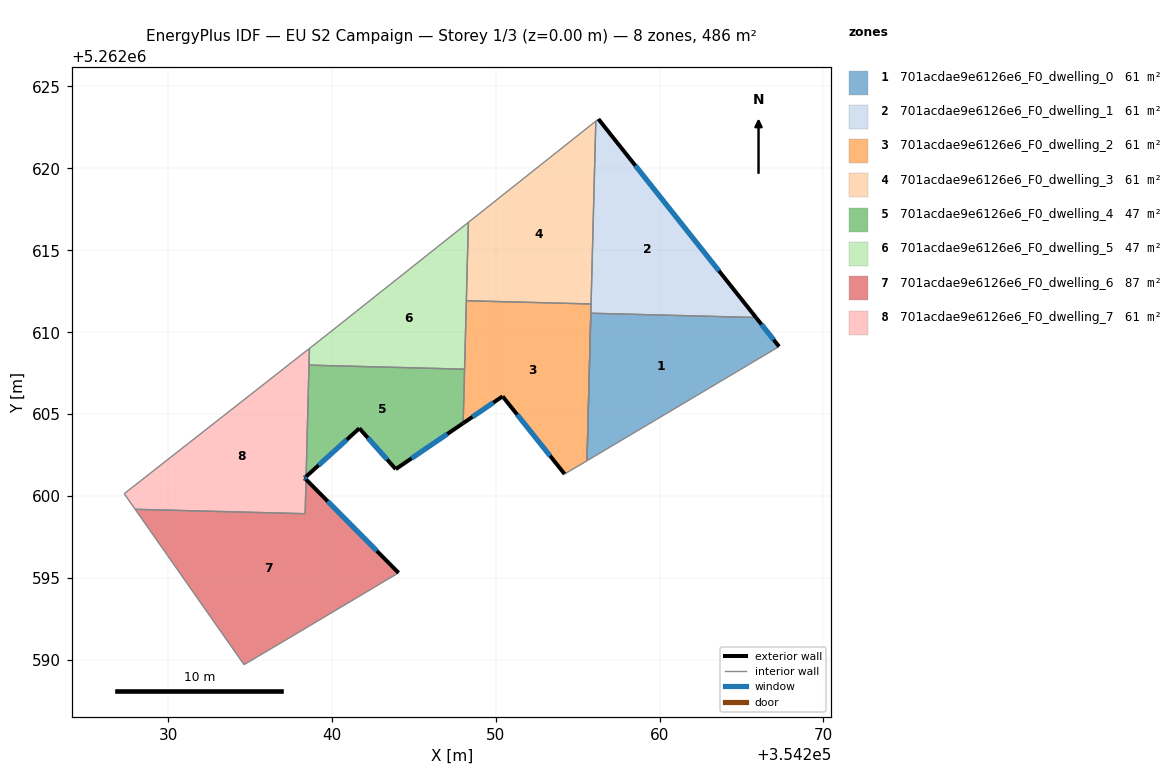
=== STOREY PLAN SPEC (per zone: floor XY polygon, exterior-wall plan segments, windows/doors) ===
zone 1: 701acdae9e6126e6_F0_dwelling_0  (60.7 m²)
  floor: (354265.89, 5262610.90) (354267.29, 5262609.12) (354255.57, 5262602.16) (354255.80, 5262611.16)
  exterior wall: (354267.29, 5262609.12) – (354265.89, 5262610.90)  [2.3 m]
    window: (354266.96, 5262609.54) – (354266.22, 5262610.48)  [1.9 m²]
  interior walls: 3
zone 2: 701acdae9e6126e6_F0_dwelling_1  (60.7 m²)
  floor: (354256.27, 5262623.01) (354265.89, 5262610.90) (354255.80, 5262611.16) (354256.11, 5262622.88)
  exterior wall: (354265.89, 5262610.90) – (354256.27, 5262623.01)  [15.5 m]
    window: (354263.63, 5262613.74) – (354258.53, 5262620.17)  [13.1 m²]
  interior walls: 6
zone 3: 701acdae9e6126e6_F0_dwelling_2  (60.7 m²)
  floor: (354255.82, 5262611.72) (354255.57, 5262602.16) (354254.21, 5262601.34) (354250.42, 5262606.09) (354248.01, 5262604.45) (354248.21, 5262611.92)
  exterior wall: (354250.42, 5262606.09) – (354254.21, 5262601.34)  [6.1 m]
    window: (354251.31, 5262604.97) – (354253.32, 5262602.46)  [5.1 m²]
  exterior wall: (354248.01, 5262604.45) – (354250.42, 5262606.09)  [2.9 m]
    window: (354248.58, 5262604.83) – (354249.86, 5262605.70)  [2.5 m²]
  interior walls: 6
zone 4: 701acdae9e6126e6_F0_dwelling_3  (60.7 m²)
  floor: (354256.11, 5262622.88) (354255.82, 5262611.72) (354248.21, 5262611.92) (354248.33, 5262616.71)
  interior walls: 4
zone 5: 701acdae9e6126e6_F0_dwelling_4  (47.4 m²)
  floor: (354248.10, 5262607.74) (354248.01, 5262604.45) (354243.90, 5262601.64) (354241.68, 5262604.14) (354238.43, 5262601.19) (354238.60, 5262607.99)
  exterior wall: (354243.90, 5262601.64) – (354248.01, 5262604.45)  [5.0 m]
    window: (354244.86, 5262602.30) – (354247.05, 5262603.79)  [4.2 m²]
  exterior wall: (354241.68, 5262604.14) – (354243.90, 5262601.64)  [3.3 m]
    window: (354242.20, 5262603.55) – (354243.38, 5262602.23)  [2.8 m²]
  exterior wall: (354238.43, 5262601.19) – (354241.68, 5262604.14)  [4.4 m]
    window: (354239.19, 5262601.88) – (354240.91, 5262603.44)  [3.7 m²]
  interior walls: 3
zone 6: 701acdae9e6126e6_F0_dwelling_5  (47.4 m²)
  floor: (354248.33, 5262616.71) (354248.10, 5262607.74) (354238.60, 5262607.99) (354238.63, 5262609.01) (354239.78, 5262609.91)
  interior walls: 6
zone 7: 701acdae9e6126e6_F0_dwelling_6  (87.4 m²)
  floor: (354238.42, 5262601.02) (354244.07, 5262595.31) (354237.55, 5262591.43) (354234.64, 5262589.71) (354227.99, 5262599.19) (354238.37, 5262598.92)
  exterior wall: (354244.07, 5262595.31) – (354238.42, 5262601.02)  [8.0 m]
    window: (354242.74, 5262596.65) – (354239.75, 5262599.68)  [6.8 m²]
  interior walls: 5
zone 8: 701acdae9e6126e6_F0_dwelling_7  (60.7 m²)
  floor: (354238.63, 5262609.01) (354238.43, 5262601.19) (354238.34, 5262601.11) (354238.42, 5262601.02) (354238.37, 5262598.92) (354227.99, 5262599.19) (354227.33, 5262600.14)
  exterior wall: (354238.34, 5262601.11) – (354238.43, 5262601.19)  [0.1 m]
    window: (354238.36, 5262601.12) – (354238.41, 5262601.17)  [0.1 m²]
  exterior wall: (354238.42, 5262601.02) – (354238.34, 5262601.11)  [0.1 m]
    window: (354238.40, 5262601.04) – (354238.36, 5262601.08)  [0.1 m²]
  interior walls: 6

=== DERIVED (storey summary) ===
Building: EU S2 Campaign
Storey: 1 of 3  (floor level z = 0.00 m)
Storey gross floor area: 485.7 m²
Zones on this storey: 8
  - 701acdae9e6126e6_F0_dwelling_0: floor 60.7 m²; exterior wall 2.3 m (6.8 m²); 1 window(s) 1.9 m²; WWR 28.1%
  - 701acdae9e6126e6_F0_dwelling_1: floor 60.7 m²; exterior wall 15.5 m (46.4 m²); 1 window(s) 13.1 m²; WWR 28.1%
  - 701acdae9e6126e6_F0_dwelling_2: floor 60.7 m²; exterior wall 9.0 m (26.9 m²); 2 window(s) 7.6 m²; WWR 28.1%
  - 701acdae9e6126e6_F0_dwelling_3: floor 60.7 m²
  - 701acdae9e6126e6_F0_dwelling_4: floor 47.4 m²; exterior wall 12.7 m (38.1 m²); 3 window(s) 10.7 m²; WWR 28.1%
  - 701acdae9e6126e6_F0_dwelling_5: floor 47.4 m²
  - 701acdae9e6126e6_F0_dwelling_6: floor 87.4 m²; exterior wall 8.0 m (24.1 m²); 1 window(s) 6.8 m²; WWR 28.1%
  - 701acdae9e6126e6_F0_dwelling_7: floor 60.7 m²; exterior wall 0.2 m (0.7 m²); 2 window(s) 0.2 m²; WWR 28.1%
Zone adjacency (shared interzone walls):
  - 701acdae9e6126e6_F0_dwelling_0 ↔ 701acdae9e6126e6_F0_dwelling_1
  - 701acdae9e6126e6_F0_dwelling_1 ↔ 701acdae9e6126e6_F0_dwelling_2
  - 701acdae9e6126e6_F0_dwelling_1 ↔ 701acdae9e6126e6_F0_dwelling_3
  - 701acdae9e6126e6_F0_dwelling_2 ↔ 701acdae9e6126e6_F0_dwelling_3
  - 701acdae9e6126e6_F0_dwelling_2 ↔ 701acdae9e6126e6_F0_dwelling_4
  - 701acdae9e6126e6_F0_dwelling_2 ↔ 701acdae9e6126e6_F0_dwelling_5
  - 701acdae9e6126e6_F0_dwelling_3 ↔ 701acdae9e6126e6_F0_dwelling_5
  - 701acdae9e6126e6_F0_dwelling_4 ↔ 701acdae9e6126e6_F0_dwelling_5
  - 701acdae9e6126e6_F0_dwelling_4 ↔ 701acdae9e6126e6_F0_dwelling_7
  - 701acdae9e6126e6_F0_dwelling_5 ↔ 701acdae9e6126e6_F0_dwelling_7
  - 701acdae9e6126e6_F0_dwelling_6 ↔ 701acdae9e6126e6_F0_dwelling_7